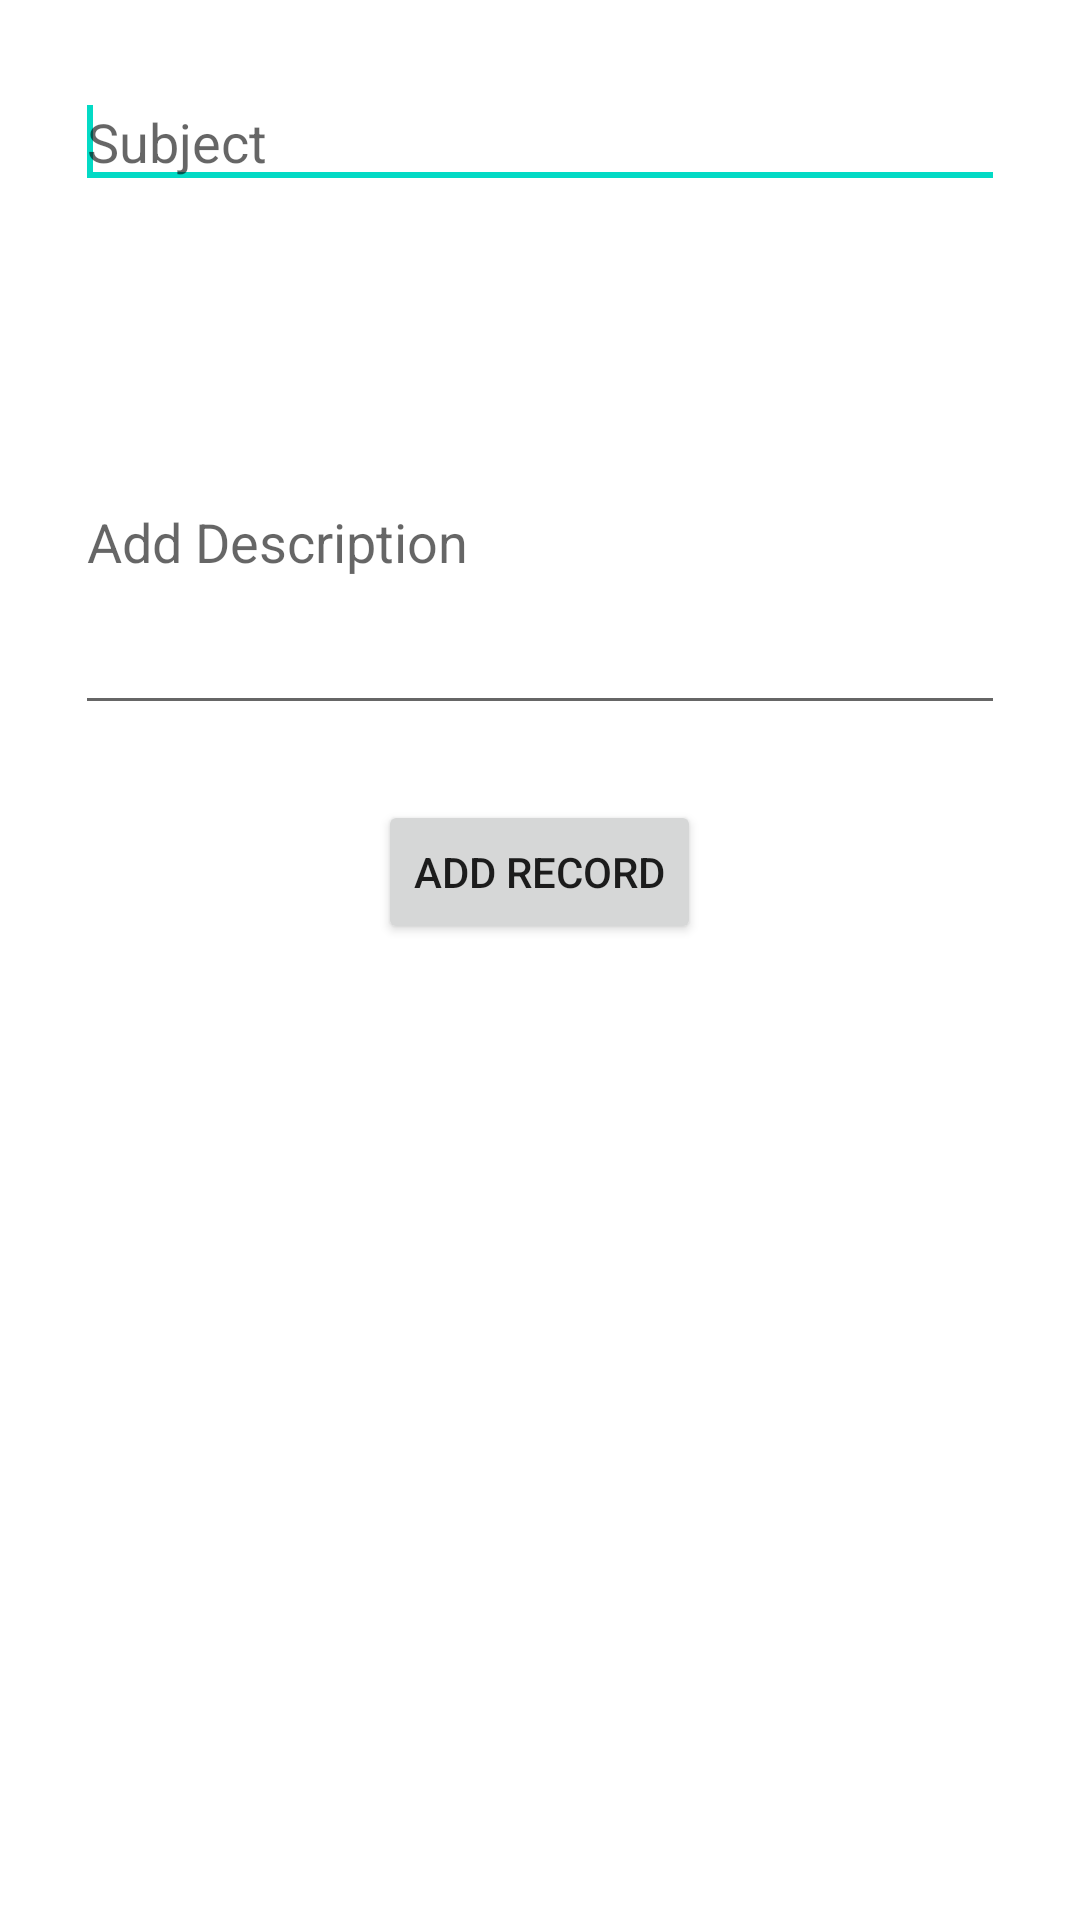

Produce the Android XML layout that renders to this screen, including the resource entries it uses.
<!-- AndroidManifest.xml: application theme Theme.SQliteDataBaseNoteTakingApp -->
<!-- res/layout/activity_add__country_.xml -->
<?xml version="1.0" encoding="utf-8"?>
<LinearLayout
    xmlns:android="http://schemas.android.com/apk/res/android"
    xmlns:app="http://schemas.android.com/apk/res-auto"
    xmlns:tools="http://schemas.android.com/tools"
    android:layout_width="match_parent"
    android:layout_height="match_parent"
    android:orientation="vertical"
    tools:context=".Add_Country_Activity">

    <EditText
        android:id="@+id/subject"
        android:layout_width="match_parent"
        android:layout_height="wrap_content"
        android:layout_margin="25dp"
        android:ems="10"
        android:hint="Subject"
        android:layout_gravity="center"
        android:inputType="textPersonName">
        <requestFocus/>
    </EditText>

    <EditText
        android:id="@+id/etdescription"
        android:hint="Add Description"
        android:layout_width="match_parent"
        android:layout_height="wrap_content"
        android:layout_margin="25dp"
        android:ems="10"
        android:layout_gravity="center"
        android:minLines="5"
        android:inputType="textMultiLine">
    </EditText>
    <Button
        android:id="@+id/add_rrecord"
        android:layout_width="wrap_content"
        android:layout_height="wrap_content"
        android:layout_gravity="center"
        android:text="Add Record"/>
</LinearLayout>
<!-- resources referenced by this layout -->
<resources>
  <style name="Theme.SQliteDataBaseNoteTakingApp" parent="Theme.MaterialComponents.DayNight.DarkActionBar">
          
          <item name="colorPrimary">@color/purple_500</item>
          <item name="colorPrimaryVariant">@color/purple_700</item>
          <item name="colorOnPrimary">@color/white</item>
          
          <item name="colorSecondary">@color/teal_200</item>
          <item name="colorSecondaryVariant">@color/teal_700</item>
          <item name="colorOnSecondary">@color/black</item>
          
          <item name="android:statusBarColor" tools:targetApi="l">?attr/colorPrimaryVariant</item>
          
      </style>
  <!-- not gathered from this repository: default colours our renderer supplied (Android Studio template values) -->
  <color name="purple_500">#FF6200EE</color>
  <color name="purple_700">#FF3700B3</color>
  <color name="teal_200">#FF03DAC5</color>
  <color name="teal_700">#FF018786</color>
  <color name="black">#FF000000</color>
  <color name="white">#FFFFFFFF</color>
</resources>
